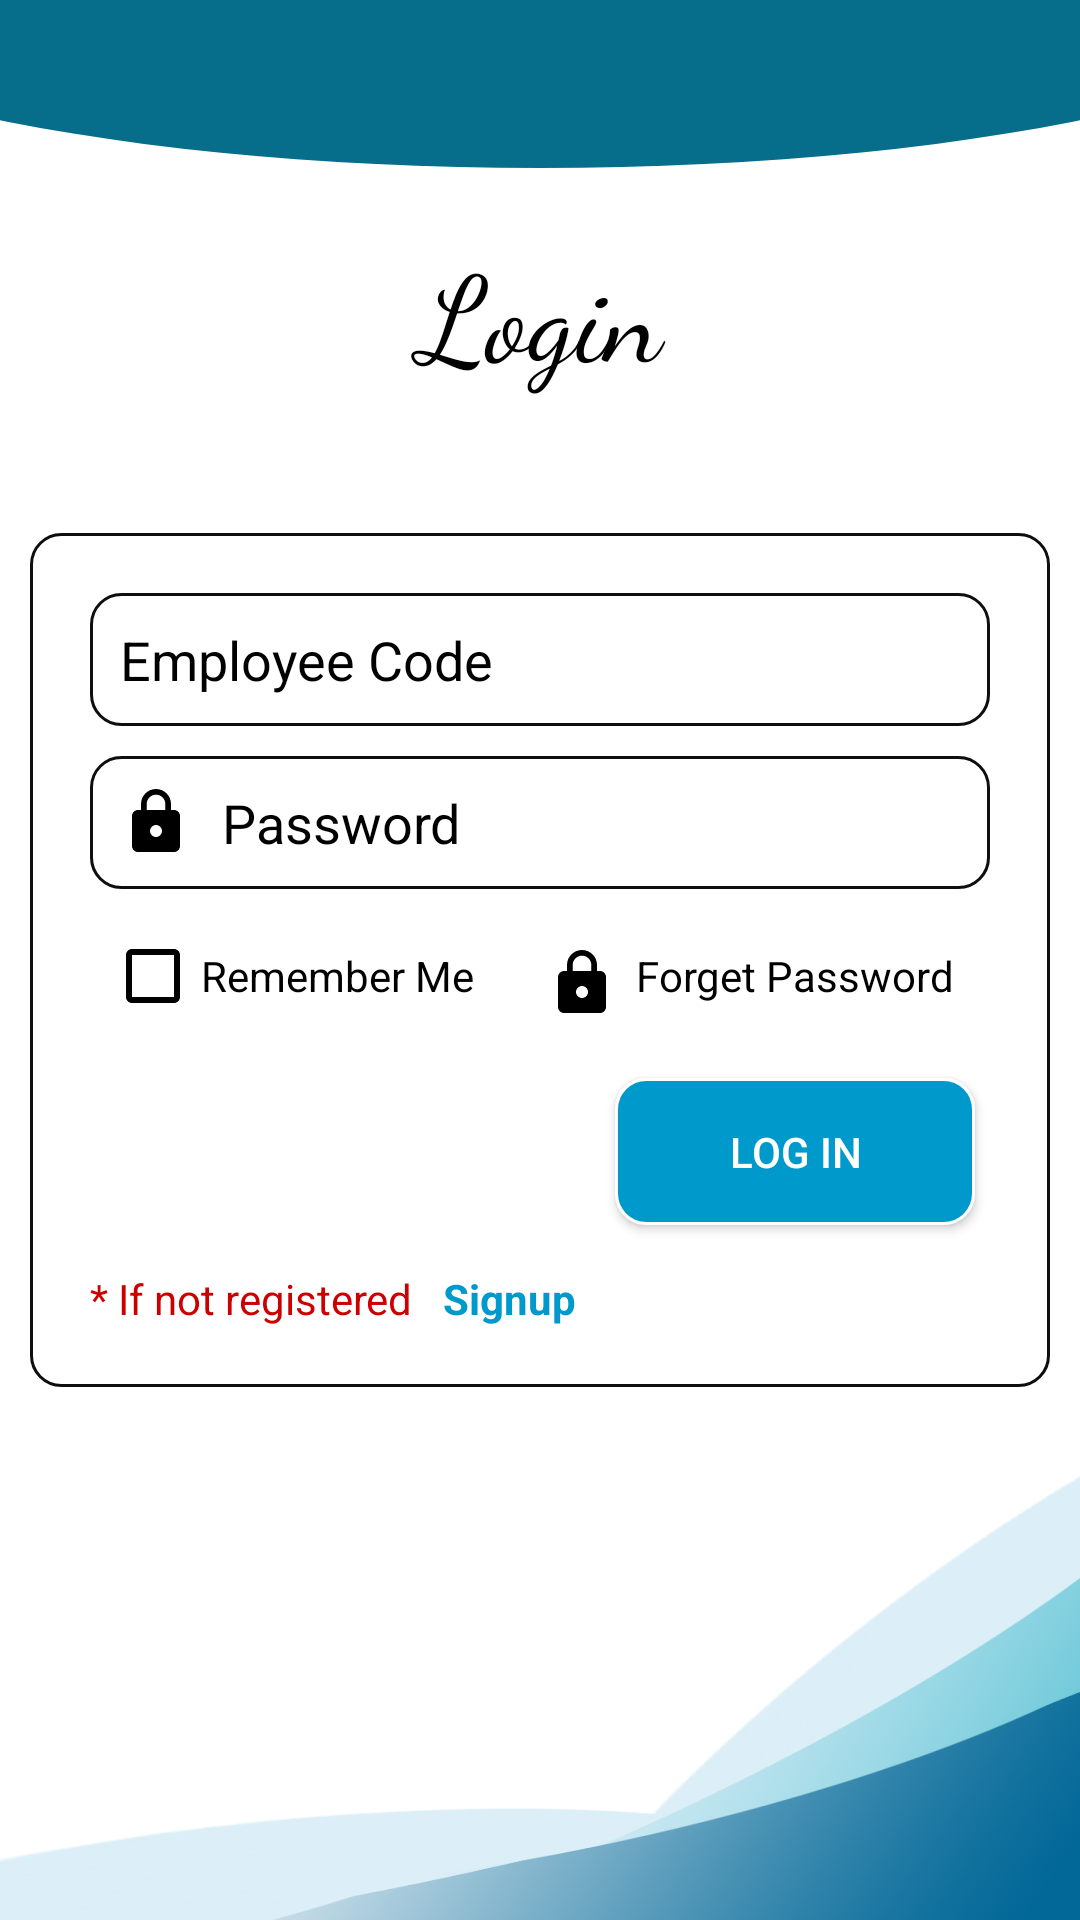

Produce the Android XML layout that renders to this screen, including the resource entries it uses.
<!-- AndroidManifest.xml: application theme AppTheme -->
<!-- res/layout/activity_login.xml -->
<?xml version="1.0" encoding="utf-8"?>
<RelativeLayout
    xmlns:android="http://schemas.android.com/apk/res/android"
    xmlns:app="http://schemas.android.com/apk/res-auto"
    xmlns:tools="http://schemas.android.com/tools"
    android:layout_width="match_parent"
    android:layout_height="match_parent"
    android:background="@drawable/backgroundimg"
    android:orientation="vertical">
    <androidx.appcompat.widget.Toolbar
        android:id="@+id/toolbar"
        android:layout_width="match_parent"
        android:layout_height="?android:attr/actionBarSize"
        android:background="@drawable/curve_toolbar_bg">
    </androidx.appcompat.widget.Toolbar>
    <View
        android:layout_width="wrap_content"
        android:layout_height="20dp"
        android:id="@+id/view"
        android:layout_below="@+id/toolbar"/>
    <TextView
        android:layout_width="match_parent"
        android:layout_height="wrap_content"
        android:layout_below="@+id/view"
        android:text="@string/login"
        android:textColor="@android:color/black"
        android:fontFamily="cursive"
        android:textSize="40sp"
        android:id="@+id/logintxtview"
        android:gravity="center"
        android:textAlignment="center"/>
    <LinearLayout
        android:layout_width="match_parent"
        android:layout_height="wrap_content"
        android:background="@drawable/shapeemail"
        android:padding="15dp"
        android:layout_centerInParent="true"
        android:layout_centerHorizontal="true"
        android:layout_marginLeft="10dp"
        android:layout_marginRight="10dp"
        android:orientation="vertical">
        <EditText
            android:layout_width="match_parent"
            android:layout_height="wrap_content"
            android:layout_margin="5dp"
            android:padding="10dp"
            android:id="@+id/editname"
            android:singleLine="true"
            android:background="@drawable/shapeemail"
            android:drawableLeft="@drawable/ic_perm_identity_black_24dp"
            android:drawablePadding="10dp"
            android:hint="@string/employee_code"
            android:textColor="@android:color/black"
            android:textColorHint="@android:color/black"
            android:inputType="text"
            android:importantForAutofill="no"
            android:drawableStart="@drawable/ic_perm_identity_black_24dp" />
        <EditText
            android:layout_width="match_parent"
            android:layout_height="wrap_content"
            android:layout_margin="5dp"
            android:padding="10dp"
            android:singleLine="true"
            android:id="@+id/password"
            android:background="@drawable/shapeemail"
            android:drawableLeft="@drawable/ic_baseline_lock_24"
            android:drawablePadding="10dp"
            android:hint="@string/password"
            android:textColor="@android:color/black"
            android:textColorHint="@android:color/black"
            android:inputType="textPassword"
            android:drawableStart="@drawable/ic_baseline_lock_24"
            android:importantForAutofill="no" />
        <LinearLayout
            android:layout_width="match_parent"
            android:layout_height="wrap_content"
            android:orientation="horizontal">
            <CheckBox
                android:layout_width="wrap_content"
                android:layout_height="wrap_content"
                android:text="@string/remember_me"
                android:id="@+id/checkin"
                android:layout_marginRight="10dp"
                android:layout_marginLeft="10dp"
                android:layout_marginBottom="10dp"
                android:layout_marginTop="0dp"
                android:textColor="@android:color/black"
                android:buttonTint="@android:color/black"
                android:checked="false"
                tools:targetApi="lollipop" />
            <TextView
                android:layout_width="match_parent"
                android:layout_height="wrap_content"
                android:text="@string/forget_password"
                android:id="@+id/forgetpassword"
                android:layout_marginRight="10dp"
                android:layout_marginLeft="10dp"
                android:layout_marginBottom="10dp"
                android:layout_marginTop="0dp"
                android:textColor="@android:color/black"
                android:drawablePadding="6dp"
                android:padding="4dp"
                app:drawableLeftCompat="@drawable/ic_baseline_lock_24" />
        </LinearLayout>
        <Button
            android:layout_width="120dp"
            android:layout_height="wrap_content"
            android:text="@string/log_in"
            android:id="@+id/login"
            android:layout_gravity="end"
            android:textColor="@android:color/white"
            android:shadowColor="@android:color/transparent"
            android:padding="15dp"
            android:layout_marginRight="10dp"
            android:layout_marginLeft="10dp"
            android:layout_marginBottom="10dp"
            android:layout_marginTop="0dp"
            android:background="@drawable/shapelogin"/>
        <LinearLayout
        android:layout_width="match_parent"
        android:layout_height="wrap_content"
        android:orientation="horizontal">
        <TextView
            android:layout_width="wrap_content"
            android:layout_height="wrap_content"
            android:layout_margin="5dp"
            android:id="@+id/registered"
            android:text="@string/if_not_registered"
            android:textColor="@android:color/holo_red_dark"/>
        <TextView
            android:layout_width="wrap_content"
            android:layout_height="wrap_content"
            android:textStyle="bold"
            android:id="@+id/Signup"
            android:layout_margin="5dp"
            android:textColor="@android:color/holo_blue_dark"
            android:text="@string/signup"/>
    </LinearLayout>

      </LinearLayout>

</RelativeLayout>
<!-- resources referenced by this layout -->
<resources>
  <!-- drawable backgroundimg: png bitmap (drawable, 130421 bytes) -->
  <!-- drawable curve_toolbar_bg (drawable) -->
  <?xml version="1.0" encoding="utf-8"?>
  <layer-list xmlns:android="http://schemas.android.com/apk/res/android">
      <item>
          <shape android:shape="rectangle"/>
      </item>
      <item
          android:bottom="0dp"
          android:left="-100dp"
          android:right="-100dp"
          android:top="-80dp">
          <shape android:shape="oval">
              <solid android:color="@color/signupColor" />
          </shape>
      </item>
  </layer-list>
  <!-- drawable ic_baseline_lock_24 (drawable) -->
  <vector xmlns:android="http://schemas.android.com/apk/res/android"
      android:width="24dp"
      android:height="24dp"
      android:viewportWidth="24"
      android:viewportHeight="24"
      android:tint="@android:color/widget_edittext_dark">
    <path
        android:fillColor="@android:color/widget_edittext_dark"
        android:pathData="M18,8h-1L17,6c0,-2.76 -2.24,-5 -5,-5S7,3.24 7,6v2L6,8c-1.1,0 -2,0.9 -2,2v10c0,1.1 0.9,2 2,2h12c1.1,0 2,-0.9 2,-2L20,10c0,-1.1 -0.9,-2 -2,-2zM12,17c-1.1,0 -2,-0.9 -2,-2s0.9,-2 2,-2 2,0.9 2,2 -0.9,2 -2,2zM15.1,8L8.9,8L8.9,6c0,-1.71 1.39,-3.1 3.1,-3.1 1.71,0 3.1,1.39 3.1,3.1v2z"/>
  </vector>
  <!-- drawable shapeemail (drawable) -->
  <?xml version="1.0" encoding="utf-8"?>
  <shape
      xmlns:android="http://schemas.android.com/apk/res/android"
      android:shape="rectangle">
  
      <solid
          android:color="@android:color/transparent">
      </solid>
  
      <corners
          android:radius="10dp">
      </corners>
  
      <stroke
          android:width="1dp"
          android:color="#0E0E0E">
      </stroke>
  
      <padding
          android:top="0dp"
          android:right="10dp"
          android:left="10dp"
          android:bottom="0dp">
      </padding>
  
  </shape>
  <!-- drawable shapelogin (drawable) -->
  <?xml version="1.0" encoding="utf-8"?>
  <shape
      xmlns:android="http://schemas.android.com/apk/res/android"
      android:shape="rectangle">
  
      <solid
          android:color="@android:color/holo_blue_dark">
      </solid>
  
      <corners
          android:radius="10dp">
      </corners>
  
      <stroke
          android:width="1dp"
          android:color="#FFF">
      </stroke>
  
      <padding
          android:top="0dp"
          android:right="10dp"
          android:left="10dp"
          android:bottom="0dp">
      </padding>
  
  </shape>
  <string name="employee_code">Employee Code</string>
  <string name="forget_password">Forget Password</string>
  <string name="if_not_registered">* If not registered</string>
  <string name="log_in">Log In</string>
  <string name="login">Login</string>
  <string name="password">Password</string>
  <string name="remember_me">Remember Me</string>
  <string name="signup">Signup</string>
  <style name="AppTheme" parent="Theme.MaterialComponents.Light.NoActionBar">
          
          <item name="colorPrimary">@color/colorPrimary</item>
          <item name="colorPrimaryDark">@color/colorPrimaryDark</item>
          <item name="colorAccent">@color/colorAccent</item>
      </style>
  <color name="signupColor">#066e8a</color>
  <color name="colorPrimary">#0382A5</color>
  <color name="colorPrimaryDark">#0073A6</color>
  <color name="colorAccent">#2196F3</color>
</resources>
